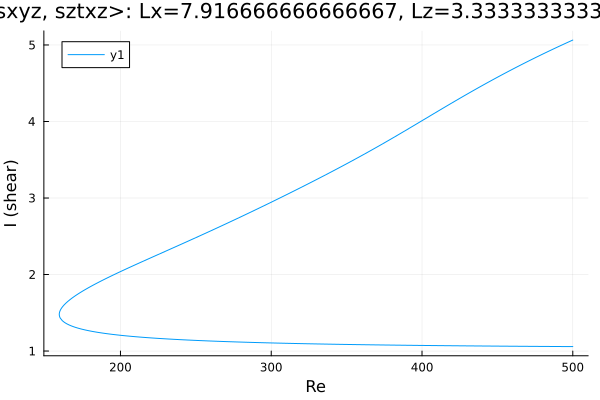

Values plotted in this chart, from the file beside it:
Re, shear
500.0, 5.064
499, 5.055
497.6, 5.042
496.2, 5.03
494.7, 5.017
493.3, 5.004
491.9, 4.991
490.5, 4.978
489.1, 4.965
487.7, 4.952
486.3, 4.939
484.8, 4.926
483.4, 4.913
482, 4.899
481.3, 4.893
479.9, 4.88
478.5, 4.866
477.1, 4.853
475.7, 4.839
474.3, 4.826
472.9, 4.812
471.5, 4.798
470.1, 4.784
468.7, 4.77
467.2, 4.756
465.8, 4.742
464.4, 4.727
463, 4.713
461.6, 4.699
460.2, 4.684
458.8, 4.67
457.3, 4.655
455.9, 4.64
454.5, 4.626
453.1, 4.611
451.7, 4.596
450.3, 4.581
448.9, 4.566
447.4, 4.551
446, 4.536
444.6, 4.52
443.2, 4.505
441.8, 4.49
440.4, 4.474
439, 4.459
437.5, 4.443
436.1, 4.427
434.7, 4.412
433.3, 4.396
431.9, 4.38
430.5, 4.364
429.1, 4.348
427.6, 4.332
426.2, 4.316
424.8, 4.3
423.4, 4.284
422, 4.267
420.6, 4.251
419.2, 4.235
417.7, 4.218
... 496 more rows
